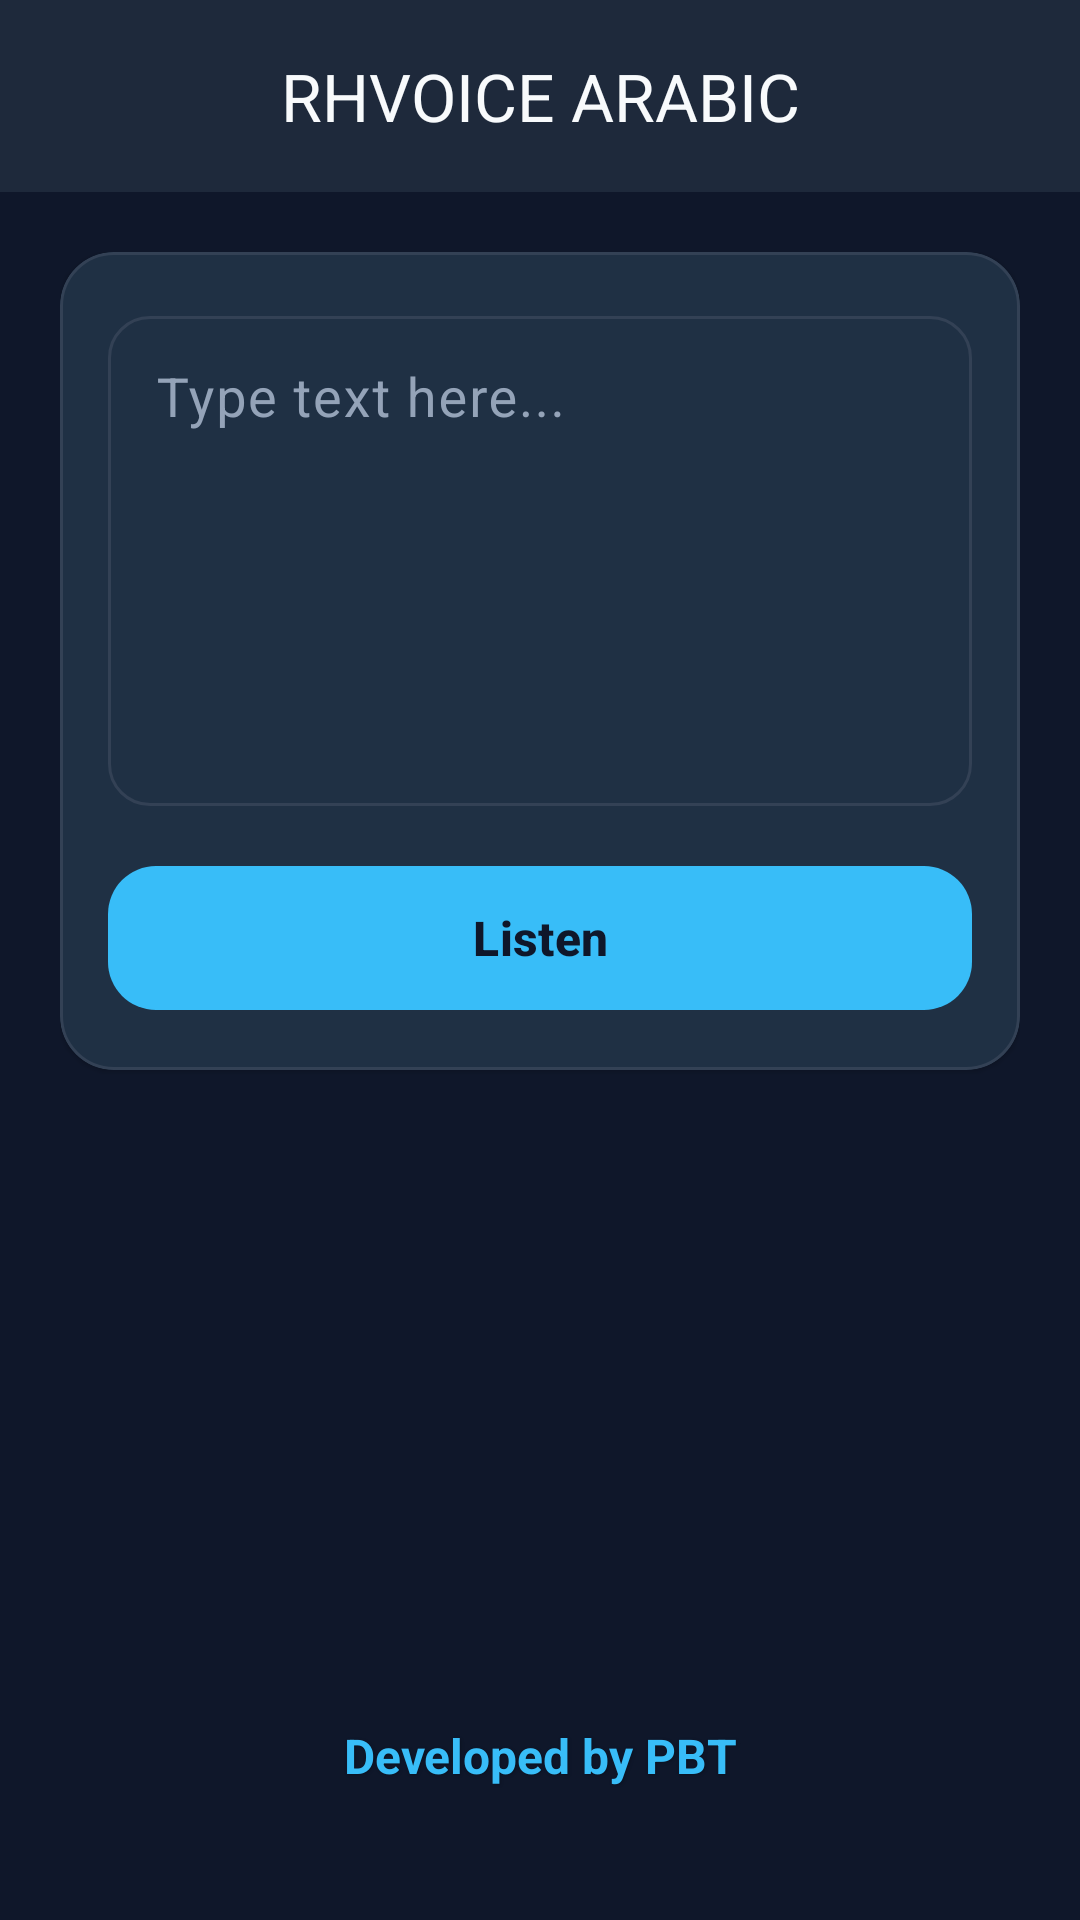

This screen was rendered from an Android layout file. Write that file and the resources it references.
<!-- AndroidManifest.xml: application theme Theme.RHVoice -->
<!-- res/layout/activity_main.xml -->
<?xml version="1.0" encoding="utf-8"?>
<androidx.coordinatorlayout.widget.CoordinatorLayout
    xmlns:android="http://schemas.android.com/apk/res/android"
    xmlns:app="http://schemas.android.com/apk/res-auto"
    xmlns:tools="http://schemas.android.com/tools"
    android:layout_width="match_parent"
    android:layout_height="match_parent"
    android:layoutDirection="rtl"
    android:background="@color/background">

    <com.google.android.material.appbar.AppBarLayout
        android:layout_width="match_parent"
        android:layout_height="wrap_content"
        android:fitsSystemWindows="true"
        app:elevation="0dp"
        android:background="@color/surface">

        <com.google.android.material.appbar.MaterialToolbar
            android:id="@+id/toolbar"
            android:layout_width="match_parent"
            android:layout_height="?attr/actionBarSize"
            app:title="@string/app_name"
            app:titleCentered="true"
            app:titleTextColor="@color/on_surface"/>

    </com.google.android.material.appbar.AppBarLayout>

    <ScrollView
        android:layout_width="match_parent"
        android:layout_height="match_parent"
        android:fillViewport="true"
        android:clipToPadding="false"
        app:layout_behavior="@string/appbar_scrolling_view_behavior">

        <LinearLayout
            android:layout_width="match_parent"
            android:layout_height="wrap_content"
            android:orientation="vertical"
            android:padding="20dp"
            android:layoutDirection="rtl">

            
            <com.google.android.material.card.MaterialCardView
                android:layout_width="match_parent"
                android:layout_height="wrap_content"
                android:layout_marginBottom="24dp"
                app:cardCornerRadius="18dp"
                app:cardElevation="1dp"
                app:strokeWidth="1dp"
                app:strokeColor="@color/outline"
                app:cardBackgroundColor="@color/surface">

                <LinearLayout
                    android:layout_width="match_parent"
                    android:layout_height="wrap_content"
                    android:orientation="vertical"
                    android:padding="16dp">

                    <com.google.android.material.textfield.TextInputLayout
                        android:id="@+id/text_input_layout"
                        style="@style/Widget.Material3.TextInputLayout.OutlinedBox"
                        android:layout_width="match_parent"
                        android:layout_height="wrap_content"
                        android:hint="@string/enter_text_hint"
                        app:boxCornerRadiusBottomEnd="14dp"
                        app:boxCornerRadiusBottomStart="14dp"
                        app:boxCornerRadiusTopEnd="14dp"
                        app:boxCornerRadiusTopStart="14dp">

                        <com.google.android.material.textfield.TextInputEditText
                            android:id="@+id/text_input"
                            android:layout_width="match_parent"
                            android:layout_height="wrap_content"
                            android:minLines="6"
                            android:maxLines="14"
                            android:gravity="top|start"
                            android:textDirection="rtl"
                            android:textAlignment="viewStart"
                            android:inputType="textMultiLine"
                            android:textSize="18sp"
                            android:fontFamily="sans-serif"
                            android:importantForAutofill="no"
                            tools:text="بِسْمِ اللَّهِ الرَّحْمَنِ الرَّحِيمِ"/>

                    </com.google.android.material.textfield.TextInputLayout>

                    <com.google.android.material.button.MaterialButton
                        android:id="@+id/btn_play"
                        style="@style/Widget.Material3.Button"
                        android:layout_width="match_parent"
                        android:layout_height="56dp"
                        android:layout_marginTop="16dp"
                        android:text="@string/listen"
                        android:textSize="16sp"
                        android:textStyle="bold"
                        app:icon="@drawable/ic_play"
                        app:iconGravity="textStart"
                        app:cornerRadius="16dp"/>

                </LinearLayout>

            </com.google.android.material.card.MaterialCardView>

            
            <View
                android:layout_width="match_parent"
                android:layout_height="0dp"
                android:layout_weight="1"/>

            
            <TextView
                android:id="@+id/tv_footer"
                android:layout_width="match_parent"
                android:layout_height="wrap_content"
                android:text="@string/footer_developed_by"
                android:textSize="16sp"
                android:textStyle="bold"
                android:textColor="?attr/colorPrimary"
                android:gravity="center"
                android:layout_marginTop="20dp"
                android:layout_marginBottom="24dp"
                android:shadowColor="#40000000"
                android:shadowDx="1"
                android:shadowDy="1"
                android:shadowRadius="2" />

        </LinearLayout>

    </ScrollView>

</androidx.coordinatorlayout.widget.CoordinatorLayout>
<!-- resources referenced by this layout -->
<resources>
  <color name="background">#0F172A</color>
  <color name="on_surface">#F8FAFC</color>
  <color name="outline">#334155</color>
  <color name="surface">#1E293B</color>
  <string name="app_name">RHVOICE ARABIC</string>
  <string name="enter_text_hint">Type text here...</string>
  <string name="footer_developed_by">Developed by PBT</string>
  <string name="listen">Listen</string>
  <style name="Theme.RHVoice" parent="Theme.Material3.Dark.NoActionBar">
          <item name="colorPrimary">@color/primary</item>
          <item name="colorOnPrimary">@color/on_primary</item>
          <item name="colorSurface">@color/surface</item>
          <item name="colorOnSurface">@color/on_surface</item>
          <item name="colorOnSurfaceVariant">@color/on_surface_variant</item>
          <item name="colorOutline">@color/outline</item>
          <item name="android:colorBackground">@color/background</item>
          <item name="android:windowBackground">@color/background</item>
          <item name="android:statusBarColor">@color/surface</item>
          <item name="android:navigationBarColor">@color/background</item>
      </style>
  <color name="primary">#38BDF8</color>
  <color name="on_primary">#0F172A</color>
  <color name="on_surface_variant">#94A3B8</color>
</resources>
